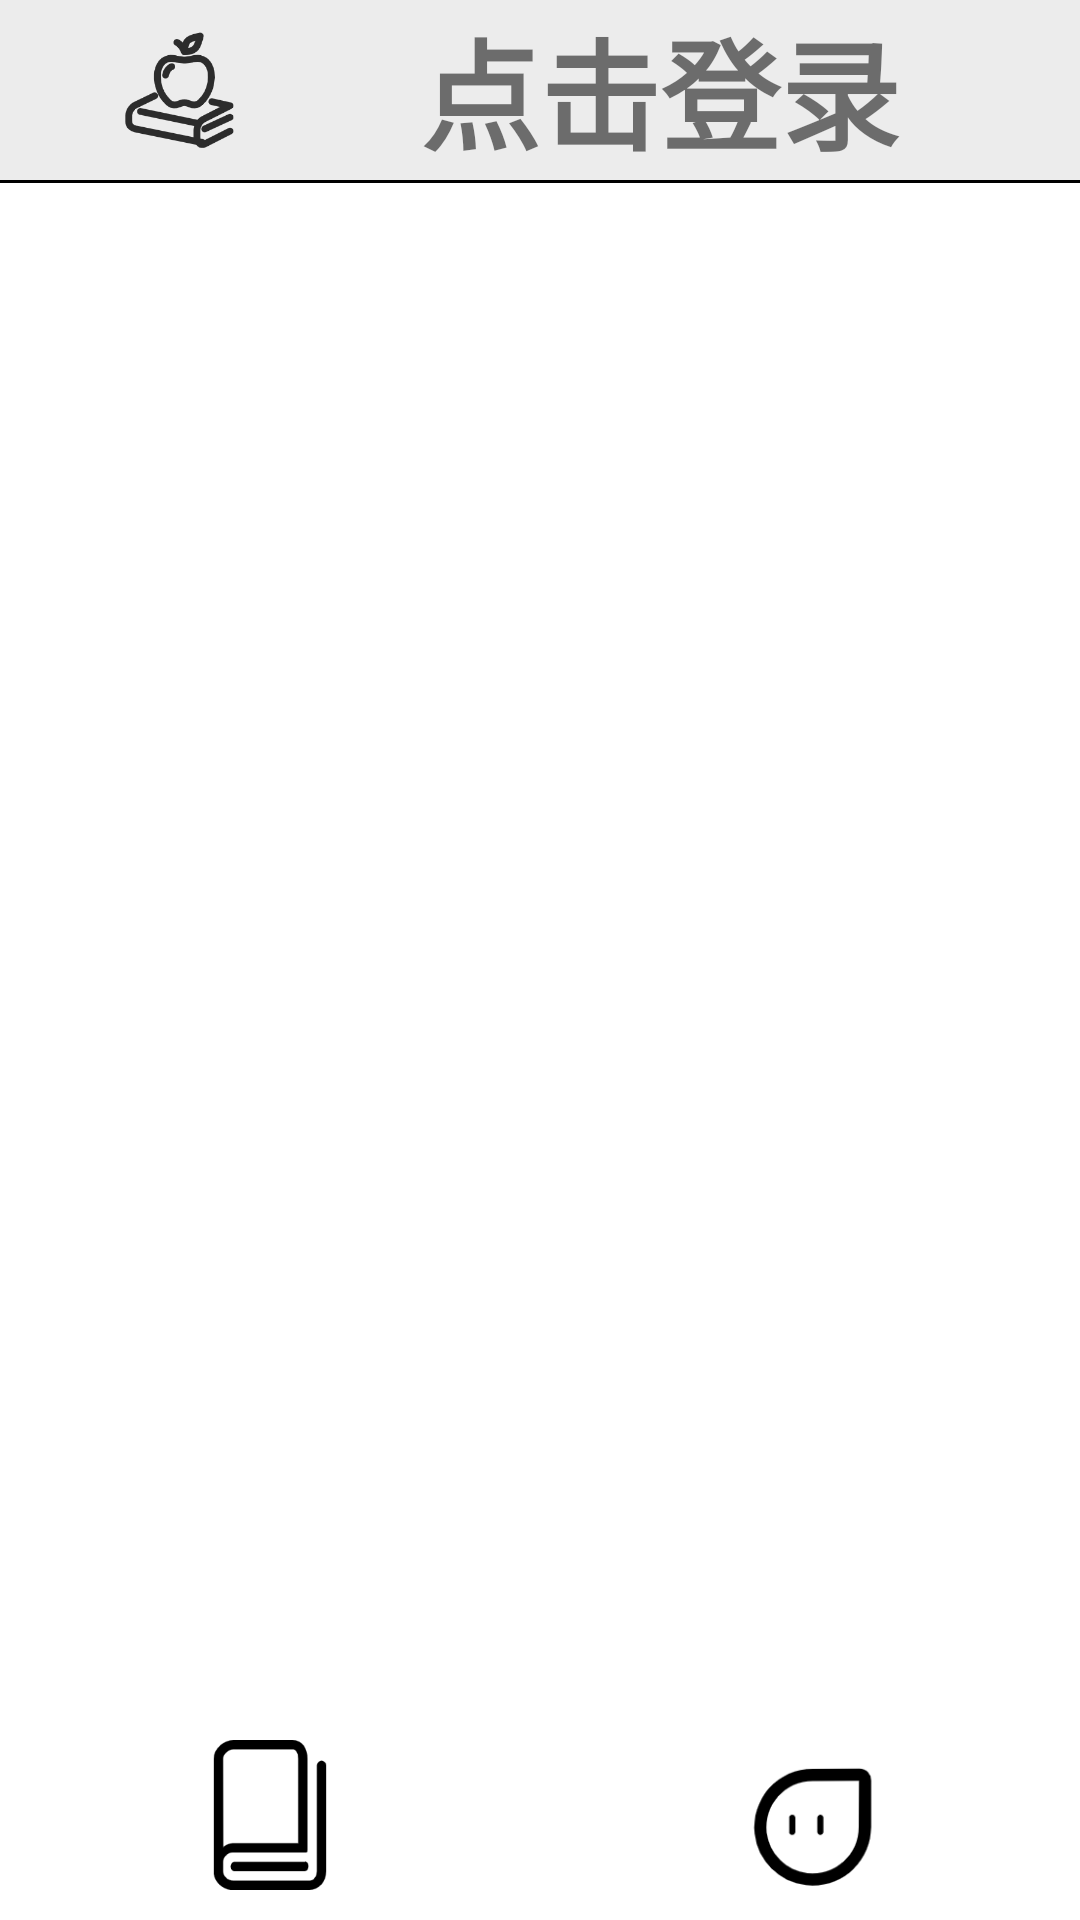

Here is an Android app screen rendered from its layout file. Give the layout XML and the strings, colors and styles it references.
<!-- AndroidManifest.xml: application theme Theme.My_books -->
<!-- res/layout/activity_main.xml -->
<?xml version="1.0" encoding="utf-8"?>
<LinearLayout xmlns:android="http://schemas.android.com/apk/res/android"
    xmlns:app="http://schemas.android.com/apk/res-auto"
    xmlns:tools="http://schemas.android.com/tools"
    android:layout_width="match_parent"
    android:layout_height="match_parent"
    android:orientation="vertical"
    tools:context=".MainActivity">
    <RelativeLayout
        android:id="@+id/my_order"
        android:layout_width="match_parent"
        android:layout_height="60dp"
        android:background="@color/grey">

        <ImageView
            android:id="@+id/my_yh_tp"
            android:layout_width="40dp"
            android:layout_height="40dp"
            android:layout_centerVertical="true"
            android:layout_marginLeft="40dp"
            android:src="@drawable/my_book_0" />

        <TextView
            android:id="@+id/my_yhm"
            android:layout_width="wrap_content"
            android:layout_height="wrap_content"
            android:layout_centerInParent="true"
            android:layout_marginLeft="60dp"
            android:layout_toRightOf="@id/my_yh_tp"
            android:text="点击登录"
            android:textSize="40dp"
            android:textStyle="bold" />
    </RelativeLayout>

    <ImageView
        android:id="@+id/my_yh_fgx"
        android:layout_width="match_parent"
        android:layout_height="1dp"
        android:layout_below="@id/my_order"
        android:src="@color/black"
        />
    
    <androidx.viewpager.widget.ViewPager
        android:id="@+id/mian_viewpager"
        android:layout_width="match_parent"
        android:layout_height="0dp"
        android:layout_weight="1"
        >
    </androidx.viewpager.widget.ViewPager>
    
    <LinearLayout
        android:orientation="horizontal"
        android:layout_width="match_parent"
        android:layout_height="65dp"
        android:gravity="center">
        <LinearLayout
            android:id="@+id/id_tab1"
            android:layout_width="0dp"
            android:layout_height="wrap_content"
            android:layout_weight="1"
            android:gravity="center"
            android:orientation="vertical"
            >
            <ImageButton
                android:id="@+id/id_tab_img1"
                android:clickable="false"
                android:layout_width="wrap_content"
                android:layout_height="50dp"
                android:scaleType="fitCenter"
                android:src="@drawable/home"
                android:background="@color/white"
                android:layout_marginBottom="5dp"
                />

        </LinearLayout>
        <LinearLayout
            android:id="@+id/id_tab2"
            android:layout_width="0dp"
            android:layout_height="wrap_content"
            android:layout_weight="1"
            android:gravity="center"
            android:orientation="vertical">
            <ImageButton
                android:id="@+id/id_tab_img2"
                android:clickable="false"
                android:layout_width="wrap_content"
                android:layout_height="65dp"
                android:scaleType="fitCenter"
                android:src="@drawable/my"
                android:background="@color/white"/>

        </LinearLayout>
    </LinearLayout>
</LinearLayout>
<!-- resources referenced by this layout -->
<resources>
  <color name="black">#FF000000</color>
  <color name="grey">#ECECEC</color>
  <color name="white">#FFFFFFFF</color>
  <!-- drawable home: png bitmap (drawable, 4088 bytes) -->
  <!-- drawable my: png bitmap (drawable, 4563 bytes) -->
  <!-- drawable my_book_0: png bitmap (drawable, 10197 bytes) -->
  <style name="Theme.My_books" parent="Theme.MaterialComponents.DayNight.DarkActionBar">
          
          <item name="colorPrimary">@color/purple_500</item>
          <item name="colorPrimaryVariant">@color/purple_700</item>
          <item name="colorOnPrimary">@color/white</item>
          
          <item name="colorSecondary">@color/teal_200</item>
          <item name="colorSecondaryVariant">@color/teal_700</item>
          <item name="colorOnSecondary">@color/black</item>
          
          <item name="android:statusBarColor" tools:targetApi="l">?attr/colorPrimaryVariant</item>
          
      </style>
  <color name="purple_500">#FF6200EE</color>
  <color name="purple_700">#FF3700B3</color>
  <color name="teal_200">#FF03DAC5</color>
  <color name="teal_700">#FF018786</color>
</resources>
